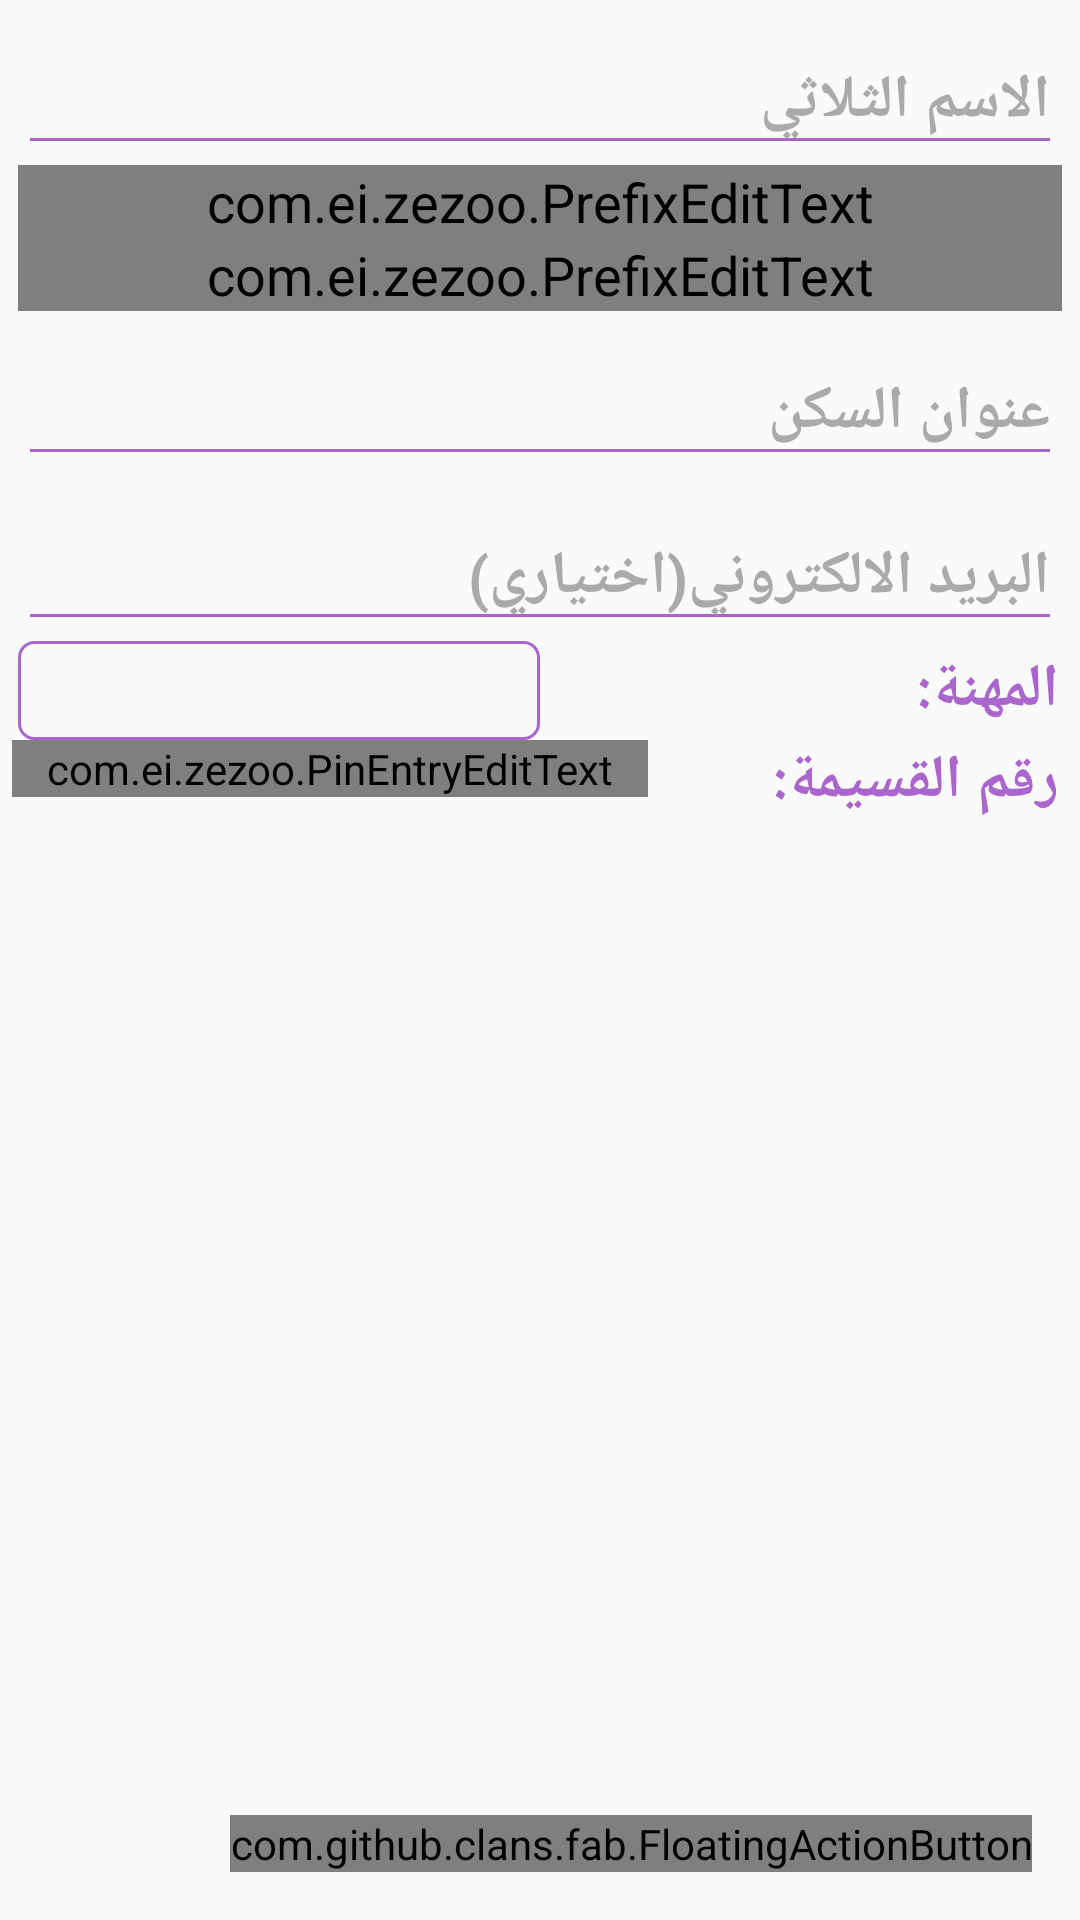

Produce the Android XML layout that renders to this screen, including the resource entries it uses.
<!-- AndroidManifest.xml: activity theme AppTheme_Purple -->
<!-- res/layout/activity_sign_art.xml -->
<?xml version="1.0" encoding="utf-8"?>
<RelativeLayout xmlns:android="http://schemas.android.com/apk/res/android"
    xmlns:app="http://schemas.android.com/apk/res-auto"
    xmlns:tools="http://schemas.android.com/tools"
    android:layout_width="match_parent"
    android:layout_height="match_parent"
    tools:context=".SignArtActivity"
    android:clipChildren="false"
    android:clipToPadding="false">
    <ScrollView
        android:layout_width="match_parent"
        android:layout_height="match_parent">
        <LinearLayout
            android:layout_width="match_parent"
            android:layout_height="match_parent"
            android:orientation="vertical">

            <com.google.android.material.textfield.TextInputLayout
                android:layout_width="match_parent"
                android:layout_height="wrap_content"
                android:theme="@style/TextLabel8">

                <EditText
                    android:id="@+id/edit_name"
                    android:layout_width="match_parent"
                    android:layout_height="wrap_content"
                    android:layout_marginLeft="6dp"
                    android:layout_marginRight="6dp"
                    android:layout_marginTop="5dp"
                    android:hint="الاسم الثلاثي"
                    android:imeOptions="actionNext"
                    android:inputType="textCapSentences"
                    android:nextFocusForward="@id/edit_num_ph"
                    android:singleLine="true"
                    android:textSize="20sp"
                    android:textStyle="bold" />
            </com.google.android.material.textfield.TextInputLayout>


            <com.google.android.material.textfield.TextInputLayout
                android:layout_width="match_parent"
                android:layout_height="wrap_content"
                android:theme="@style/TextLabel8">

                <com.ei.zezoo.PrefixEditText
                    android:id="@+id/edit_num_ph"
                    fontPath="fonts/Lato-Light.ttf"
                    android:layout_width="match_parent"
                    android:layout_height="wrap_content"
                    android:layout_marginLeft="6dp"
                    android:layout_marginRight="6dp"
                    android:hint="رقم الجوال(يدعم واتساب)"
                    android:imeOptions="actionNext"
                    android:inputType="phone"
                    android:nextFocusForward="@id/edit_num_ph_"
                    android:singleLine="true"
                    android:tag="+963 "
                    android:textSize="20sp"
                    android:textStyle="bold" />
            </com.google.android.material.textfield.TextInputLayout>

            <com.google.android.material.textfield.TextInputLayout
                android:layout_width="match_parent"
                android:layout_height="wrap_content"
                android:theme="@style/TextLabel8">

                <com.ei.zezoo.PrefixEditText
                    android:id="@+id/edit_num_ph_"
                    fontPath="fonts/Lato-Light.ttf"
                    android:layout_width="match_parent"
                    android:layout_height="wrap_content"
                    android:layout_marginLeft="6dp"
                    android:layout_marginRight="6dp"
                    android:hint="رقم هاتف الأرضي(اختياري)"
                    android:imeOptions="actionNext"
                    android:inputType="phone"
                    android:nextFocusForward="@id/edit_place"
                    android:singleLine="true"
                    android:tag="+963 11 "
                    android:textSize="20sp"
                    android:textStyle="bold" />
            </com.google.android.material.textfield.TextInputLayout>

            <com.google.android.material.textfield.TextInputLayout
                android:layout_width="match_parent"
                android:layout_height="wrap_content"
                android:theme="@style/TextLabel8">

                <EditText
                    android:id="@+id/edit_place"
                    android:layout_width="match_parent"
                    android:layout_height="wrap_content"
                    android:layout_marginLeft="6dp"
                    android:layout_marginRight="6dp"
                    android:hint="عنوان السكن"
                    android:imeOptions="actionNext"
                    android:inputType="textCapSentences"
                    android:nextFocusForward="@id/edit_email"
                    android:singleLine="true"
                    android:textSize="20sp"
                    android:textStyle="bold" />
            </com.google.android.material.textfield.TextInputLayout>

            <com.google.android.material.textfield.TextInputLayout
                android:layout_width="match_parent"
                android:layout_height="wrap_content"
                android:theme="@style/TextLabel8">

                <EditText
                    android:id="@+id/edit_email"
                    android:layout_width="match_parent"
                    android:layout_height="wrap_content"
                    android:layout_marginLeft="6dp"
                    android:layout_marginRight="6dp"
                    android:hint="البريد الالكتروني(اختياري)"
                    android:imeOptions="actionDone"
                    android:inputType="textCapSentences"
                    android:singleLine="true"
                    android:textSize="20sp"
                    android:textStyle="bold" />
            </com.google.android.material.textfield.TextInputLayout>
            <LinearLayout
                android:layout_width="match_parent"
                android:layout_height="wrap_content"
                android:orientation="horizontal"
                android:weightSum="10"
                android:layoutDirection="locale">

                <RelativeLayout
                    android:layout_width="match_parent"
                    android:layout_height="wrap_content"
                    android:layout_marginLeft="6dp"
                    android:layout_weight="5"
                    android:background="@drawable/spinner_bg_purple"
                    android:orientation="horizontal">

                    <Spinner
                        android:id="@+id/spin_lang"
                        android:layout_width="match_parent"
                        android:layout_height="wrap_content"
                        android:layout_centerVertical="true"
                        android:layout_gravity="center"
                        android:layout_marginLeft="5dp"
                        android:background="@android:color/transparent"
                        android:gravity="center"
                        android:spinnerMode="dropdown" />

                    <ImageView
                        android:id="@+id/spin_img"
                        android:layout_width="55dp"
                        android:layout_height="33dp"
                        android:layout_alignParentRight="true"
                        android:layout_centerVertical="true"
                        android:layout_gravity="center"
                        android:src="@mipmap/drop" />

                </RelativeLayout>

                <TextView
                    android:layout_width="match_parent"
                    android:layout_height="wrap_content"
                    android:layout_gravity="center_vertical"
                    android:layout_marginRight="7dp"
                    android:layout_weight="5"
                    android:text="المهنة:"
                    android:textColor="@color/purple"
                    android:textSize="20sp"
                    android:textStyle="bold" />
            </LinearLayout>

            <LinearLayout
                android:layout_width="match_parent"
                android:layout_height="wrap_content"
                android:orientation="horizontal"
                android:weightSum="10"
                android:layoutDirection="locale">

                <com.ei.zezoo.PinEntryEditText
                    android:id="@+id/edit_coupon"
                    android:layout_width="match_parent"
                    android:layout_height="wrap_content"
                    android:layout_marginLeft="4dp"
                    android:layout_weight="4"
                    android:cursorVisible="false"
                    android:digits="1234567890"
                    android:inputType="number"
                    android:maxLength="6"
                    android:textIsSelectable="false"
                    android:textSize="20sp"
                    android:textStyle="bold" />

                <TextView
                    android:layout_width="match_parent"
                    android:layout_height="wrap_content"
                    android:layout_gravity="center_vertical"
                    android:layout_marginRight="7dp"
                    android:layout_weight="6"
                    android:text="رقم القسيمة:"
                    android:textColor="@color/purple"
                    android:textSize="20sp"
                    android:textStyle="bold" />
            </LinearLayout>
        </LinearLayout>
    </ScrollView>

    <com.github.clans.fab.FloatingActionButton
        android:id="@+id/floatingActionSubmitSign"
        android:layout_width="wrap_content"
        android:layout_height="wrap_content"
        android:layout_alignParentRight="true"
        android:layout_alignParentBottom="true"
        android:layout_marginStart="16dp"
        android:layout_marginLeft="16dp"
        android:layout_marginTop="16dp"
        android:layout_marginEnd="16dp"
        android:layout_marginRight="16dp"
        android:layout_marginBottom="16dp"
        android:src="@drawable/ic_action_submit"
        app:fab_colorNormal="@color/purple"
        app:fab_colorPressed="@color/purple"
        app:menu_backgroundColor="@android:color/transparent"
        app:menu_fab_label=""
        app:menu_showShadow="true"></com.github.clans.fab.FloatingActionButton>

</RelativeLayout>
<!-- resources referenced by this layout -->
<resources>
  <color name="purple">#aa66cc</color>
  <!-- drawable spinner_bg_purple (drawable) -->
  <?xml version="1.0" encoding="utf-8"?>
  <shape xmlns:android="http://schemas.android.com/apk/res/android">
      <solid android:color="@android:color/transparent" />
      <corners android:radius="5dp" />
      <stroke
          android:width="1dp"
          android:color="@color/purple" />
  </shape>
  <style name="TextLabel8" parent="Widget.MaterialComponents.TextInputLayout.FilledBox">
          
          <item name="android:textColorHint">@android:color/darker_gray</item>
          <item name="android:textSize">18sp</item>
          
          <item name="colorAccent">@color/purple</item>
          <item name="colorControlNormal">@color/purple</item>
          <item name="colorControlActivated">@color/purple</item>
      </style>
  <style name="AppTheme_Purple" parent="Theme.AppCompat.Light.DarkActionBar">
          
          <item name="colorPrimary">@color/purple</item>
          <item name="colorPrimaryDark">@color/purple</item>
          <item name="colorAccent">@color/orange</item>
          <item name="android:windowAnimationStyle">@style/CustomActivityAnimation</item>
      </style>
  <color name="orange">#FCB43C</color>
  <style name="CustomActivityAnimation" parent="@android:style/Animation.Activity">
          <item name="android:activityOpenEnterAnimation">@anim/slide_in_right</item>
          <item name="android:activityOpenExitAnimation">@anim/slide_out_left</item>
          <item name="android:activityCloseEnterAnimation">@anim/slide_in_left</item>
          <item name="android:activityCloseExitAnimation">@anim/slide_out_right</item>
      </style>
</resources>
